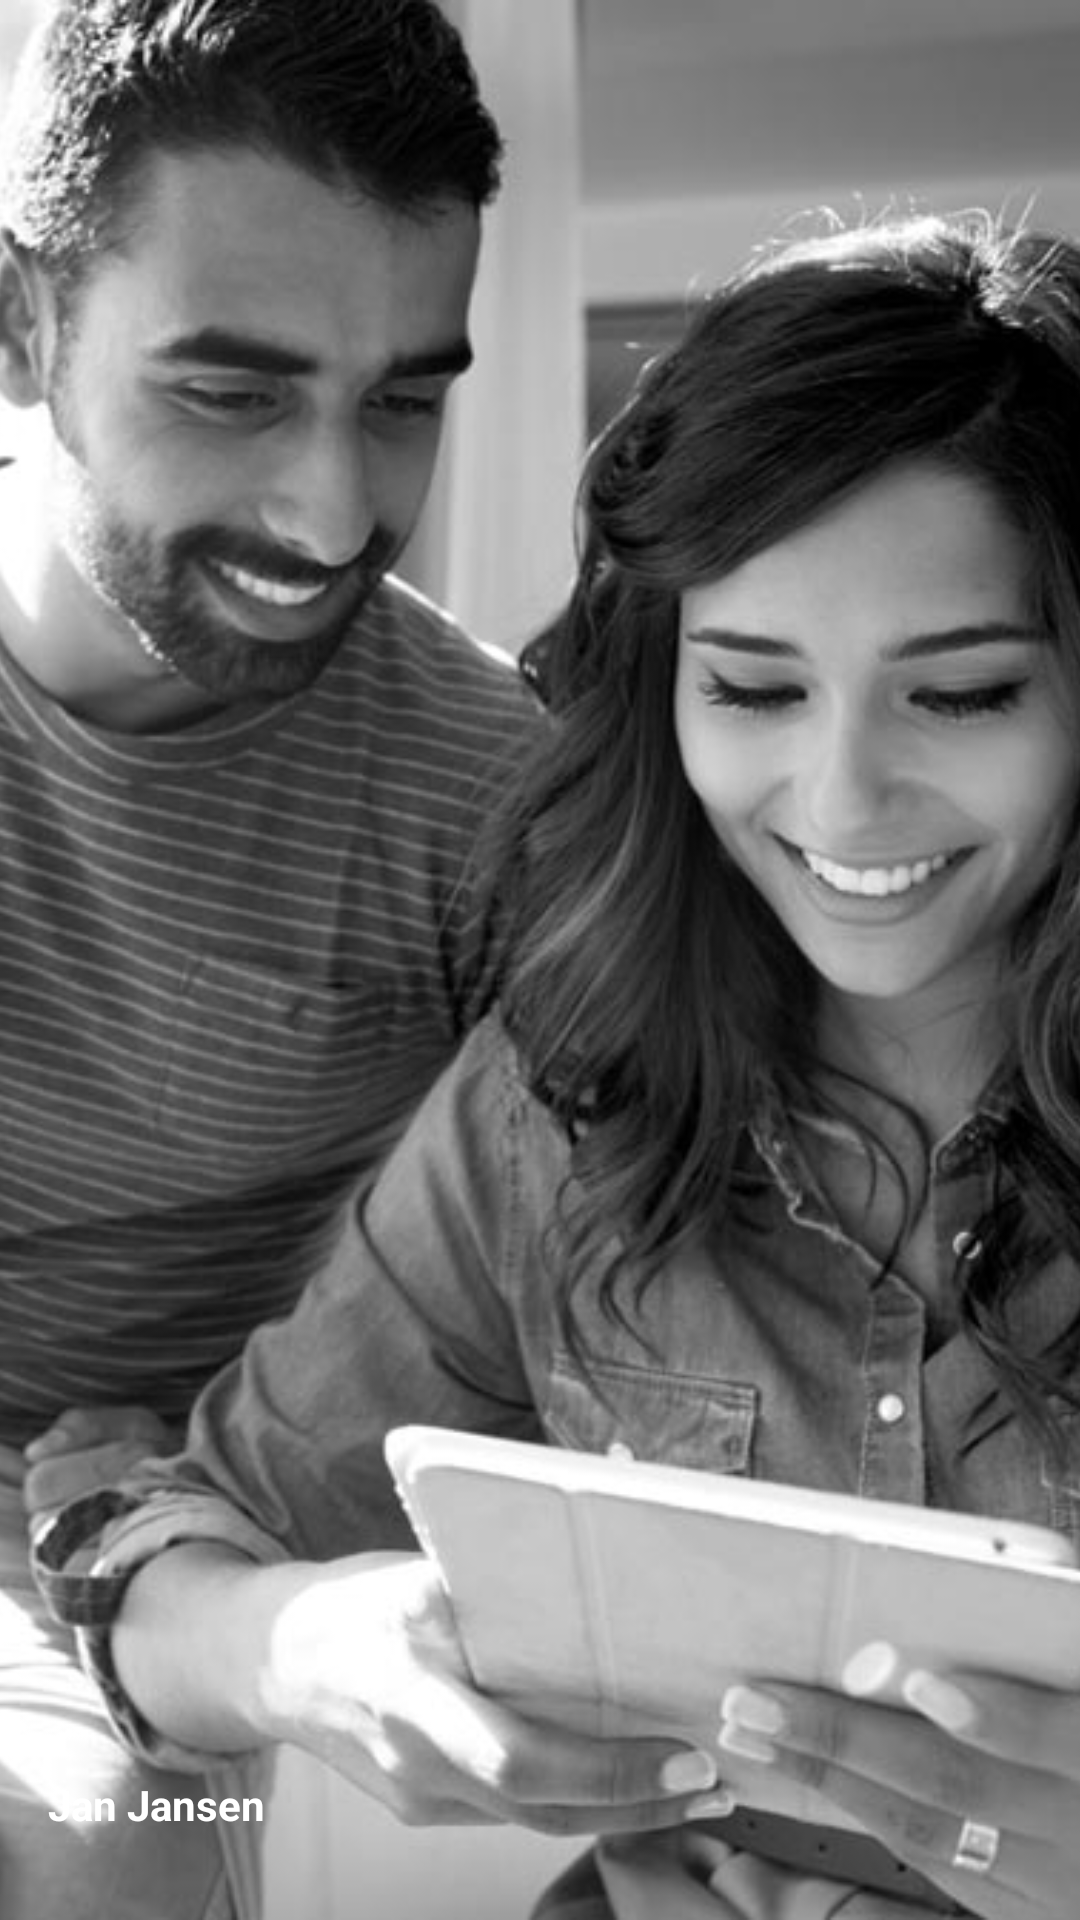

The Android layout XML behind this screen, and the referenced resources:
<!-- AndroidManifest.xml: application theme AppTheme -->
<!-- res/layout/header.xml -->
<?xml version="1.0" encoding="utf-8"?>
<RelativeLayout xmlns:android="http://schemas.android.com/apk/res/android"
    android:layout_width="match_parent"
    android:layout_height="178dp">

    <ImageView
        android:id="@+id/background"
        android:layout_width="match_parent"
        android:layout_height="match_parent"
        android:scaleType="centerCrop"
        android:src="@drawable/idfc_mobile_background" />

    <LinearLayout
        android:layout_width="match_parent"
        android:layout_height="48dp"
        android:layout_alignParentBottom="true"
        android:layout_alignParentLeft="true"
        android:layout_alignParentStart="true"
        android:orientation="vertical">

        <TextView
            android:id="@+id/name"
            android:layout_width="wrap_content"
            android:layout_height="wrap_content"
            android:layout_marginLeft="16dp"
            android:text="Jan Jansen"
            android:textColor="#ffffff"
            android:textSize="14sp"
            android:textStyle="bold"

            />
    </LinearLayout>

    <de.hdodenhof.circleimageview.CircleImageView
        android:id="@+id/circleView"
        android:layout_width="70dp"
        android:layout_height="70dp"
        android:layout_centerVertical="true"
        android:layout_marginLeft="16dp"
        android:src="@drawable/idfc_mobile_background"
        android:visibility="invisible" />
</RelativeLayout>
<!-- resources referenced by this layout -->
<resources>
  <!-- drawable idfc_mobile_background: jpg bitmap (drawable, 69268 bytes) -->
  <style name="AppTheme" parent="Theme.AppCompat.Light.NoActionBar">
          <item name="android:windowActionBar">false</item>
          <item name="android:actionBarStyle" tools:ignore="NewApi">@style/MyActionBar</item>
          <item name="actionBarStyle">@style/MyActionBar</item>
          <item name="drawerArrowStyle">@style/DrawerArrowStyle</item>
         
          
          <item name="colorPrimary">@color/colorPrimary</item>
          <item name="colorPrimaryDark">@color/colorPrimaryDark</item>
          <item name="colorAccent">@color/colorAccent</item>
          <item name="android:windowBackground">@android:color/white</item>
      </style>
  <style name="MyActionBar" parent="@style/Widget.AppCompat.Light.ActionBar.Solid">
      </style>
  <style name="DrawerArrowStyle" parent="Widget.AppCompat.DrawerArrowToggle">
          <item name="spinBars">true</item>
      </style>
  <color name="colorPrimary">#C98BDB</color>
  <color name="colorPrimaryDark">#FB6373</color>
  <color name="colorAccent">#2298aa</color>
</resources>
